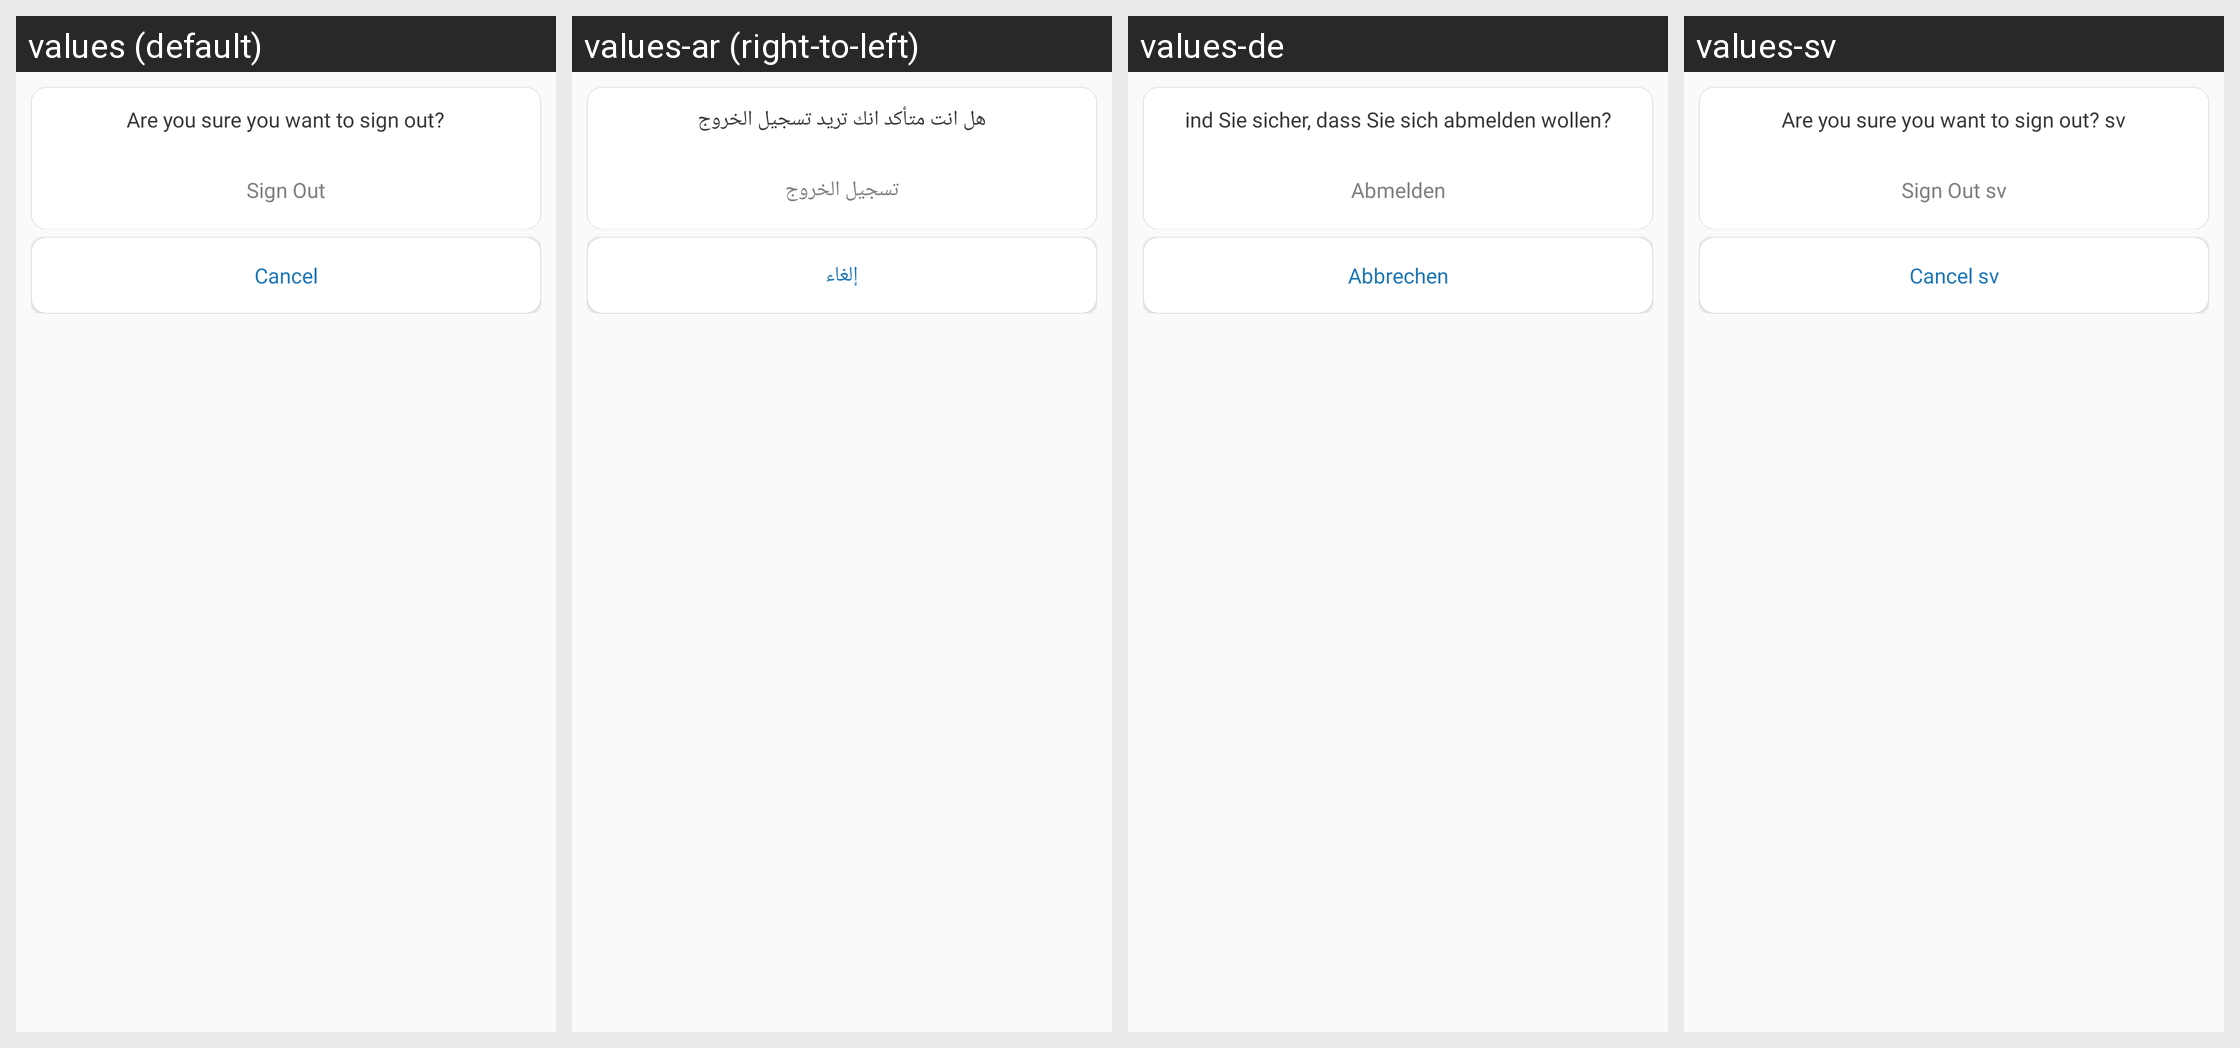

This grid shows one Android layout under several languages. Give, for every string resource on the screen, its name, the default text and each shown locale's text.
Android screen res/layout/logout_bottomsheet_layout.xml rendered under 4 locales, left to right: values (default), values-ar (right-to-left), values-de, values-sv. Device: Nexus 5 (rendered at 1080×1920; each locale shown at half size, 540×960, under a caption strip naming it); theme AppTheme.
Strings drawn on this screen, with the default value and each locale's value (text and hints the layout hard-codes, and strings that could not be matched under every locale, appear in the picture but are not listed):

alert_logout_txt
  values: Are you sure you want to sign out?
  values-ar: هل انت متأكد انك تريد تسجيل الخروج
  values-de: ind Sie sicher, dass Sie sich abmelden wollen?
  values-sv: Are you sure you want to sign out? sv

alert_logout
  values: Sign Out
  values-ar: تسجيل الخروج
  values-de: Abmelden
  values-sv: Sign Out sv

alert_logout_cancel
  values: Cancel
  values-ar: إلغاء
  values-de: Abbrechen
  values-sv: Cancel sv
